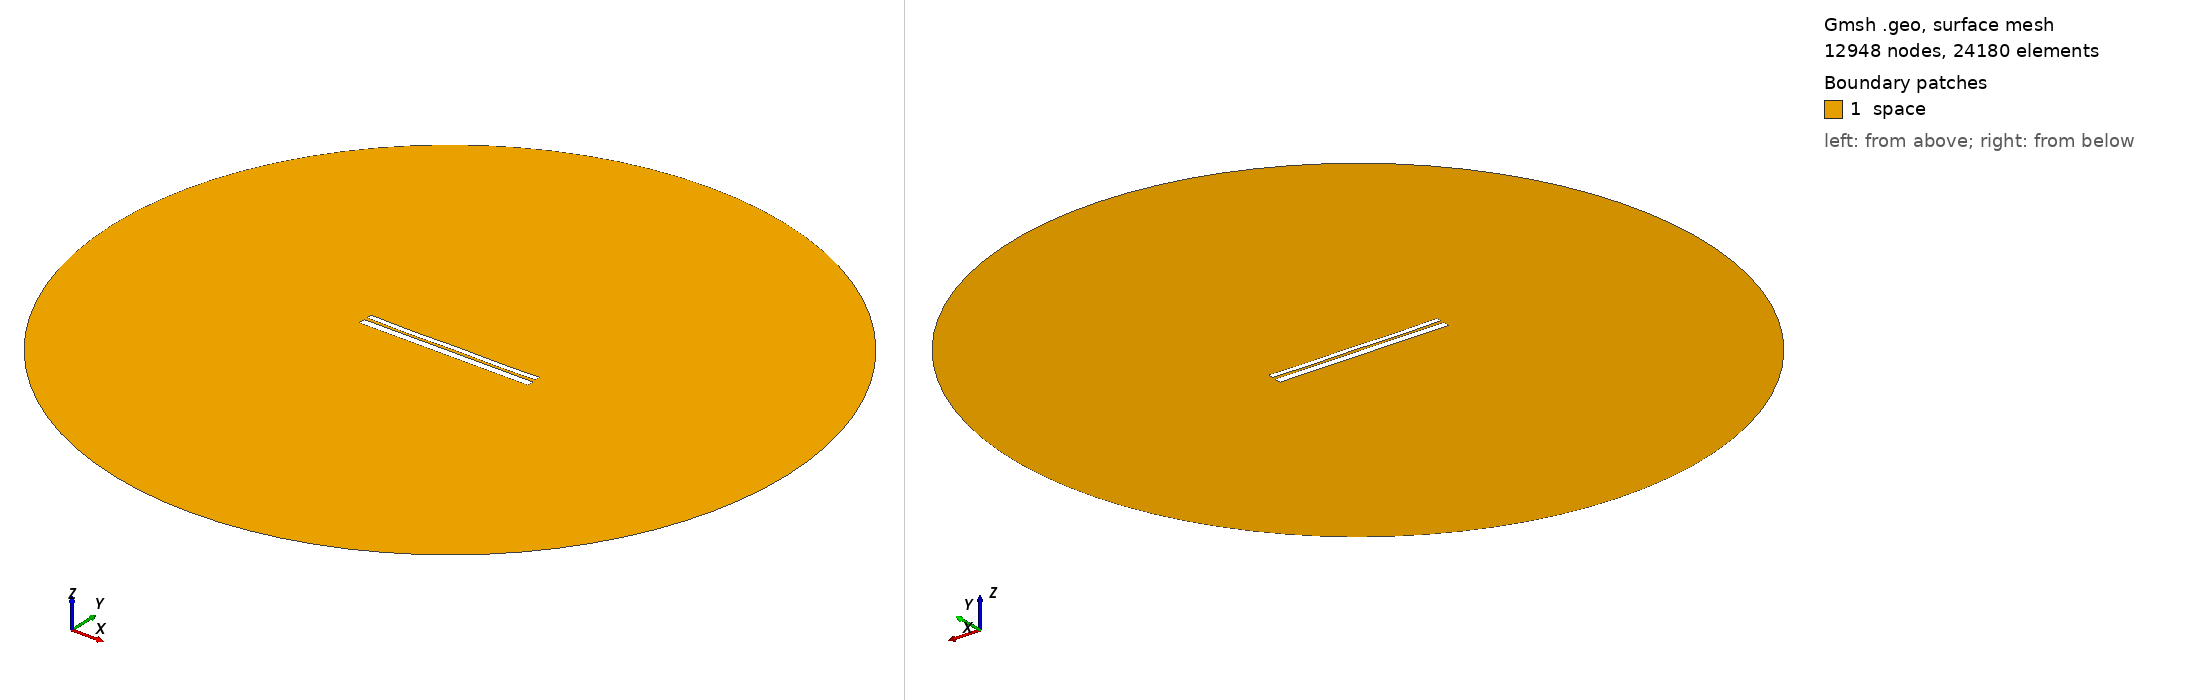

Gmsh geometry script, surface-meshed: 12948 nodes, 24180 surface elements. Boundary patches (legend numbers): 1 space. Left view from above one corner, right view from below the opposite corner. Legend entries are the model's physical surfaces. The drawing asked Gmsh for element sizes between 1% and 20% of the model's largest extent; the script's own settings can give other sizes.

=== 9381.geo (drawn) ===
//---------------------------------------
// Geometry kernel
//---------------------------------------

SetFactory("OpenCASCADE");



//---------------------------------------
// Parameters of the geometry
//---------------------------------------

// Overetch of the upper plate
overetch = 0.375;

// Distance between the plates
distance = 1.5;

// Discretization over the x axis (for the deformation)
nx = 50; 

// Length of the plate
L = 100 - overetch; 

// Number of modes
n = 4; 

// 1st mode coefficient
coeff(1) = -0.15;
beta(1) = 0.596864 * 3.1415926535 / L;

// 2nd mode coefficient
coeff(2) = -0.15;
beta(2) = 1.49418 * 3.1415926535 / L;

// 3rd mode coefficient
coeff(3) = -0.075;
beta(3) = 2.50025 * 3.1415926535 / L;

// 4th mode coefficient
coeff(4) = -0.15;
beta(4) = 3.49999 * 3.1415926535 / L;



//---------------------------------------
// Upper plate (deformed rectangle)
//---------------------------------------

// Coordiantes of the upper plate
xmin = -50;
xmax = 50 - overetch;

// Height of the upper plate
yheight = 4 - 2 * overetch;

// Indexes of the points
UpperID[] = {};
LowerID[] = {};
LeftID[] = {};
RightID[] = {};

// Point index
p = 1;

// Horizontal edges
For i In {1:nx}
    x = xmin + (i-1)*(xmax - xmin)/(nx-1);

    y_bottom = distance / 2 + overetch;
    For j In {1:n}
        C = (Cosh(beta(j)*L) + Cos(beta(j)*L)) / (Sinh(beta(j)*L) + Sin(beta(j)*L));
        y_bottom  = y_bottom + coeff(j) * (Cosh(beta(j)*(x+50)) - Cos(beta(j)*(x+50)) - C * (Sinh(beta(j)*(x+50)) - Sin(beta(j)*(x+50))));
    EndFor

    y_top = y_bottom + yheight;

    Point(p) = {x, y_top, 0, 1.0};
    UpperID[i] = p;
    p = p + 1;

    Point(p) = {x, y_bottom, 0, 1.0};
    LowerID[i] = p;
    p = p + 1;
EndFor

// Create point lists
UpperPts[] = {}; LowerPts[] = {};
For i In {1:nx}
  UpperPts[] += {UpperID[i]};
  LowerPts[] += {LowerID[i]};
EndFor

// Build splines
Spline(1) = {UpperPts[]};
Spline(2) = {LowerPts[]};
Line(3) = {LowerPts[nx-1], UpperPts[nx-1]};
Line(4) = {LowerPts[0], UpperPts[0]};

// Build the plane surface
Curve Loop(1) = {2, 3, -1, -4};
Plane Surface(1) = {1};



//---------------------------------------
// Lower plate (rectangle)
//---------------------------------------

// Vertices
Point(1001) = {-50, -1, 0, 1.0};
Point(1002) = { 50, -1, 0, 1.0};
Point(1003) = { 50,  -5, 0, 1.0};
Point(1004) = {-50,  -5, 0, 1.0};

// Edges
Line(5) = {1001, 1002};
Line(6) = {1002, 1003};
Line(7) = {1003, 1004};
Line(8) = {1004, 1001};

// Plane surface
Line Loop(2) = {5, 6, 7, 8};
Plane Surface(2) = {2}; 



//---------------------------------------
// Outer (fictious) boundary
//---------------------------------------

// Points
Point(1005) = {0, 0, 0};       // Center
Point(1006) = {200, 0, 0};     // Start point
Point(1007) = {0, 200, 0};     // 90 degrees
Point(1008) = {-200, 0, 0};    // 180 degrees
Point(1009) = {0, -200, 0};    // 270 degrees

// Circle arcs (each needs start, center, end)
Circle(9) = {1006, 1005, 1007};
Circle(10) = {1007, 1005, 1008};
Circle(11) = {1008, 1005, 1009};
Circle(12) = {1009, 1005, 1006};

// Plane surface for the entire domain
Curve Loop(3) = {9, 10, 11, 12};
Surface(3) = {3};

// Subtract the plates from the whole domain to obtain the actual domain where we want to solve the equations
BooleanDifference{ Surface{3}; Delete; }{ Surface{1}; Surface{2}; Delete; }




//---------------------------------------
// Transfinite Lines/Curves
//---------------------------------------

// Set the number of points on the boundaries
r = 7;

// Plates
Transfinite Curve {1, 2} = 50*r Using Progression 1;
Transfinite Curve {3, 4} = 2*r Using Progression 1;
Transfinite Line {5, 7} = 50*r Using Progression 1;
Transfinite Line {6, 8} = 2*r Using Progression 1;

// Outer boundary
Transfinite Line {9, 10, 11, 12} = 20 Using Progression 1;



//---------------------------------------
// Physical groups
//---------------------------------------                

// Physical curves (boundaries)
Physical Line("force_segment", 10) = {2};
Physical Line("upper_plate", 11) = {1, 3, 4};
Physical Line("lower_plate", 12) = {5, 6, 7, 8};
Physical Line("boundary", 20) = {9, 10, 11, 12};

// Physical Surfaces
Physical Surface("space", 30) = {3};



//---------------------------------------
// 6. Generate the Mesh
//---------------------------------------

// 2D mesh generation
Mesh 2;
